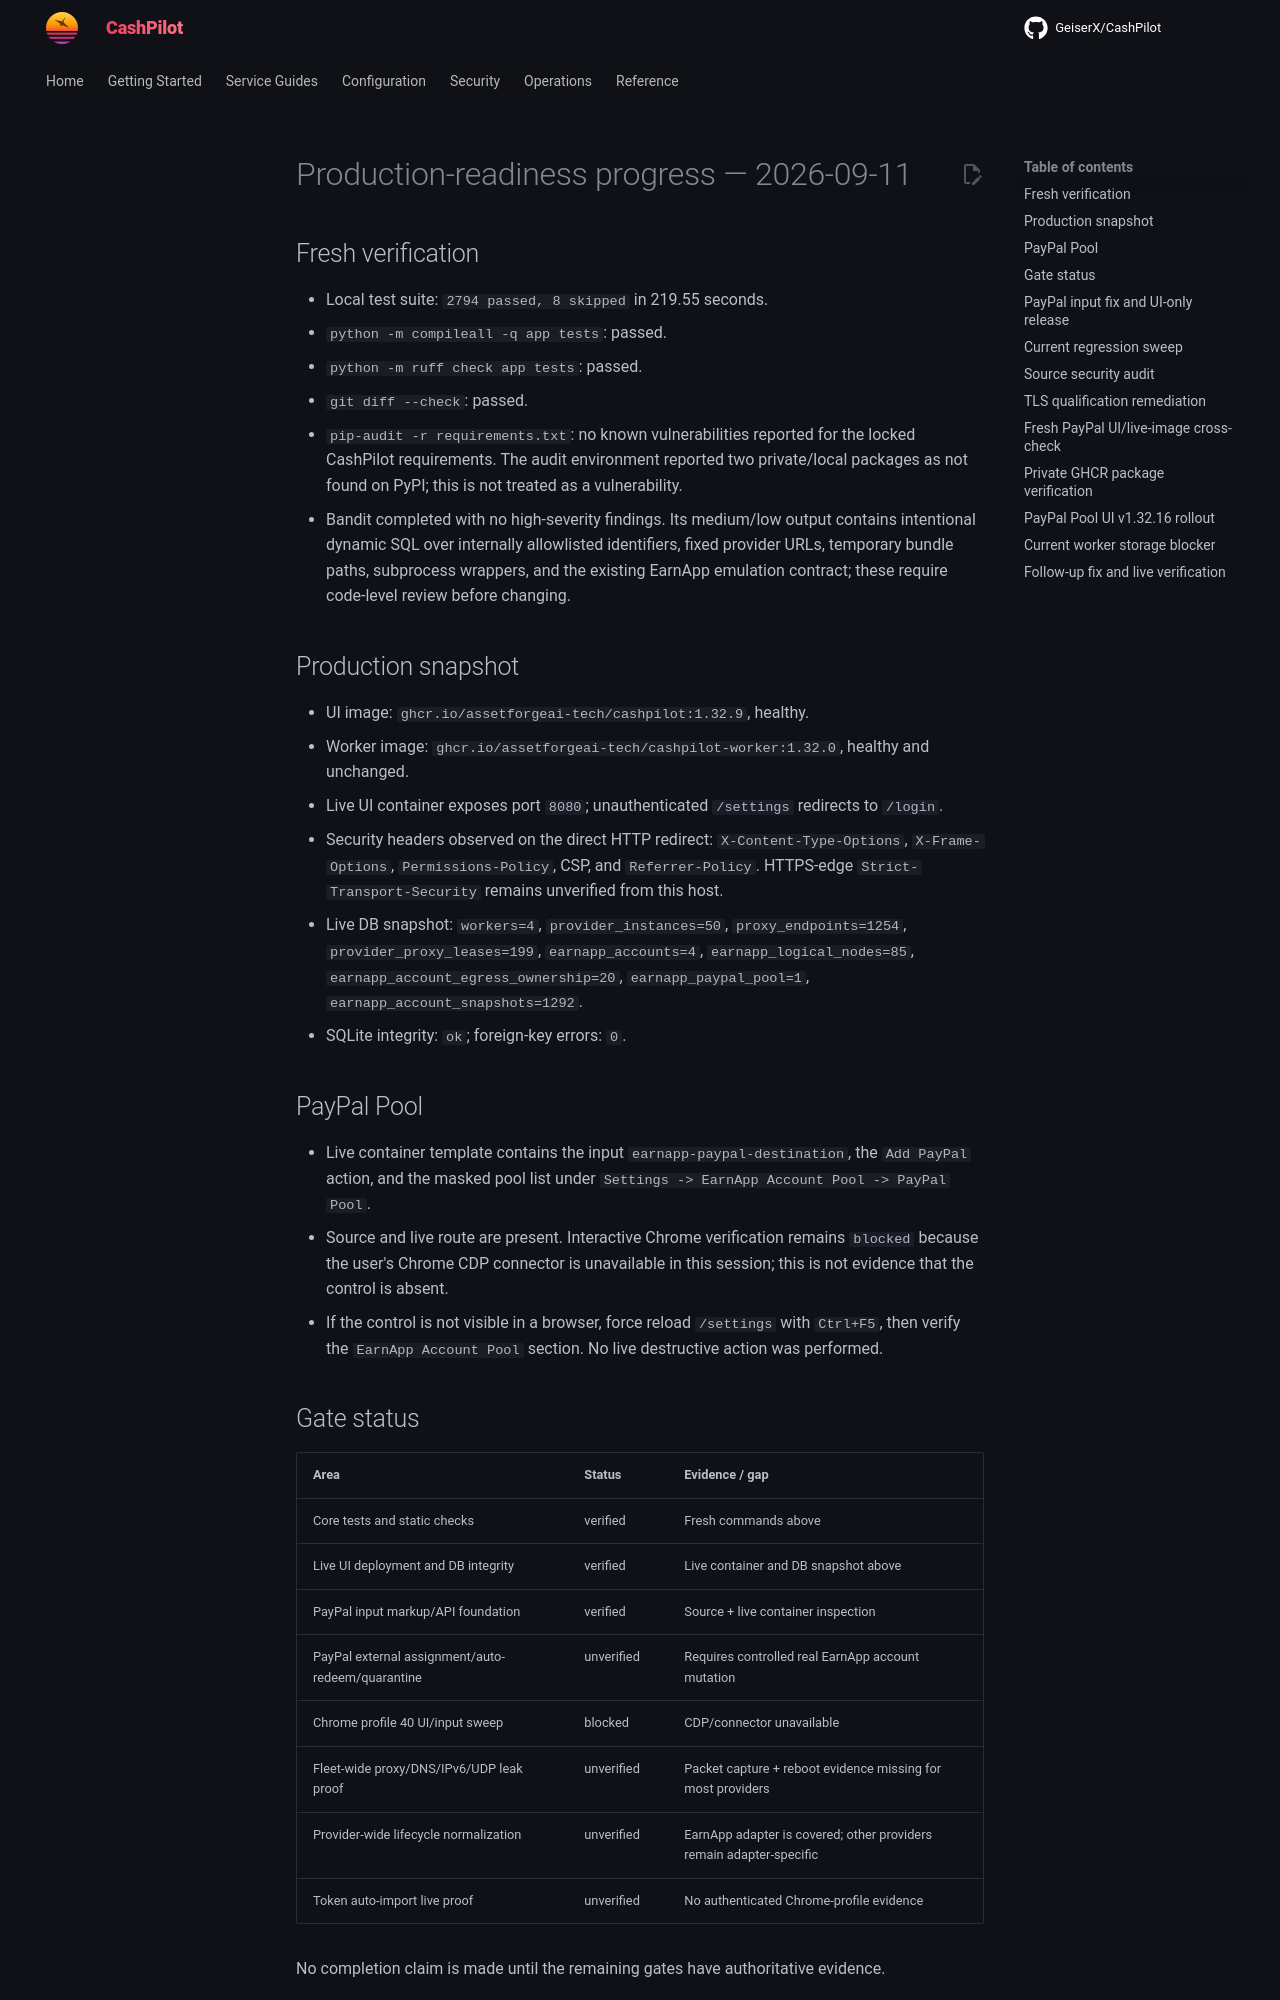

repository: assetforgeai-tech/CashPilot · page: evidence/production-readiness-progress-2026-09-11/index.html · generator: mkdocs

# Production-readiness progress — 2026-09-11

## Fresh verification

- Local test suite: `2794 passed, 8 skipped` in 219.55 seconds.
- `python -m compileall -q app tests`: passed.
- `python -m ruff check app tests`: passed.
- `git diff --check`: passed.
- `pip-audit -r requirements.txt`: no known vulnerabilities reported for the locked CashPilot requirements. The audit environment reported two private/local packages as not found on PyPI; this is not treated as a vulnerability.
- Bandit completed with no high-severity findings. Its medium/low output contains intentional dynamic SQL over internally allowlisted identifiers, fixed provider URLs, temporary bundle paths, subprocess wrappers, and the existing EarnApp emulation contract; these require code-level review before changing.

## Production snapshot

- UI image: `ghcr.io/assetforgeai-tech/cashpilot:1.32.9`, healthy.
- Worker image: `ghcr.io/assetforgeai-tech/cashpilot-worker:1.32.0`, healthy and unchanged.
- Live UI container exposes port `8080`; unauthenticated `/settings` redirects to `/login`.
- Security headers observed on the direct HTTP redirect: `X-Content-Type-Options`, `X-Frame-Options`, `Permissions-Policy`, CSP, and `Referrer-Policy`. HTTPS-edge `Strict-Transport-Security` remains unverified from this host.
- Live DB snapshot: `workers=4`, `provider_instances=50`, `proxy_endpoints=1254`, `provider_proxy_leases=199`, `earnapp_accounts=4`, `earnapp_logical_nodes=85`, `earnapp_account_egress_ownership=20`, `earnapp_paypal_pool=1`, `earnapp_account_snapshots=1292`.
- SQLite integrity: `ok`; foreign-key errors: `0`.

## PayPal Pool

- Live container template contains the input `earnapp-paypal-destination`, the `Add PayPal` action, and the masked pool list under `Settings -> EarnApp Account Pool -> PayPal Pool`.
- Source and live route are present. Interactive Chrome verification remains `blocked` because the user's Chrome CDP connector is unavailable in this session; this is not evidence that the control is absent.
- If the control is not visible in a browser, force reload `/settings` with `Ctrl+F5`, then verify the `EarnApp Account Pool` section. No live destructive action was performed.

## Gate status

| Area | Status | Evidence / gap |
|---|---|---|
| Core tests and static checks | verified | Fresh commands above |
| Live UI deployment and DB integrity | verified | Live container and DB snapshot above |
| PayPal input markup/API foundation | verified | Source + live container inspection |
| PayPal external assignment/auto-redeem/quarantine | unverified | Requires controlled real EarnApp account mutation |
| Chrome profile 40 UI/input sweep | blocked | CDP/connector unavailable |
| Fleet-wide proxy/DNS/IPv6/UDP leak proof | unverified | Packet capture + reboot evidence missing for most providers |
| Provider-wide lifecycle normalization | unverified | EarnApp adapter is covered; other providers remain adapter-specific |
| Token auto-import live proof | unverified | No authenticated Chrome-profile evidence |

No completion claim is made until the remaining gates have authoritative evidence.
